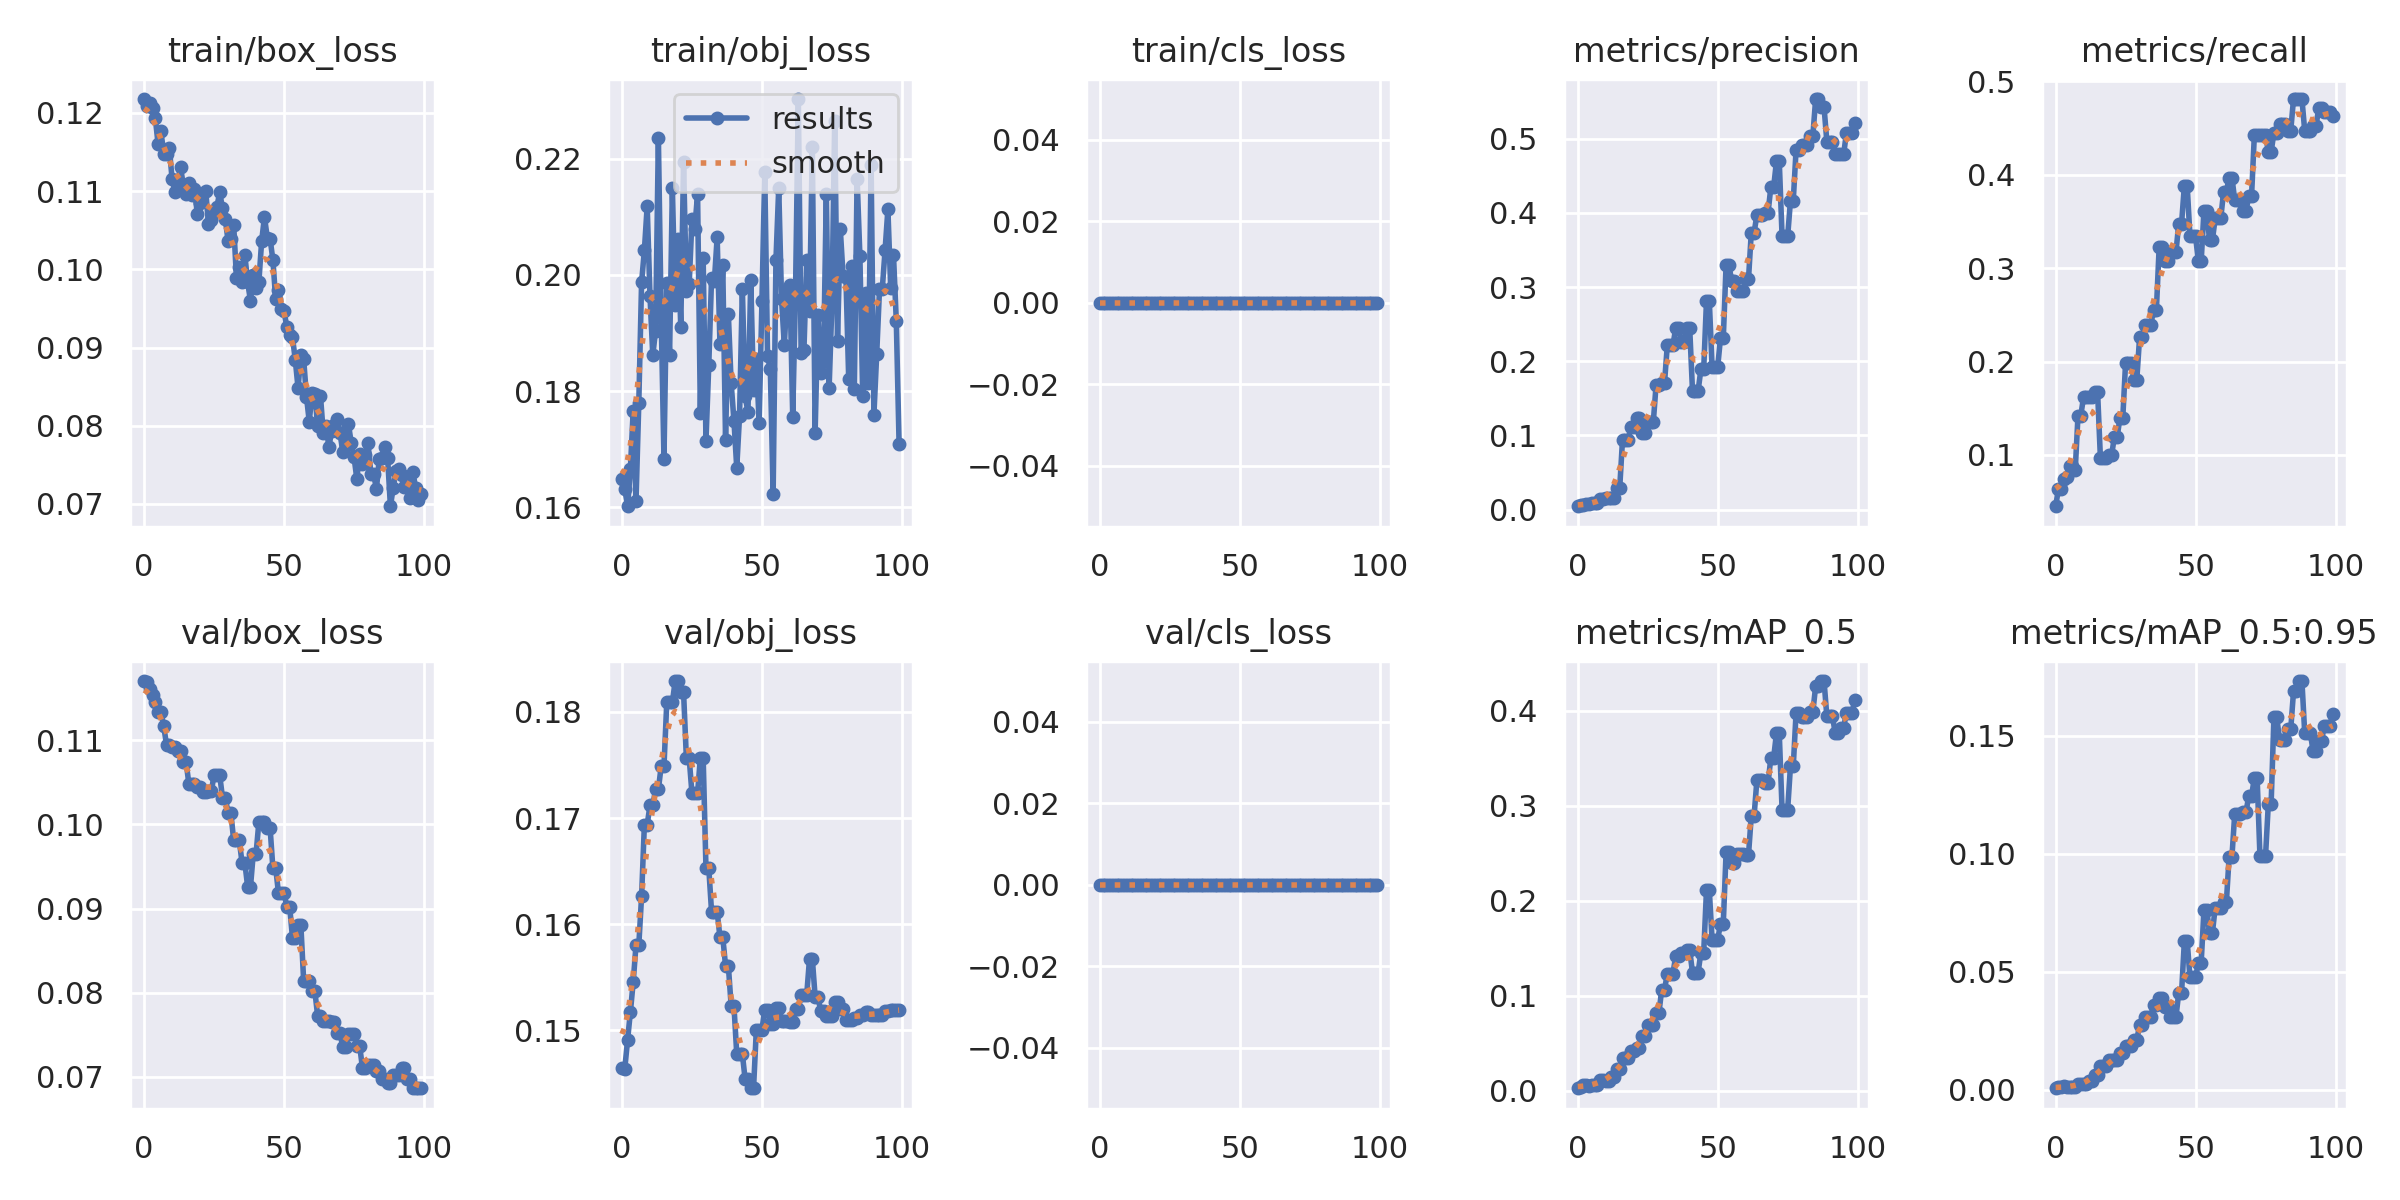

Values plotted in this chart, from the file beside it:
epoch, train/box_loss, train/obj_loss, train/cls_loss, metrics/precision, metrics/recall, metrics/mAP_0.5, metrics/mAP_0.5:0.95, val/box_loss, val/obj_loss, val/cls_loss, x/lr0, x/lr1, x/lr2
0, 0.1218, 0.1648, 0, 0.004444, 0.04515, 0.002456, 0.000729, 0.1171, 0.1465, 0, 0.0946, 0.0006, 0.0006
1, 0.1209, 0.1631, 0, 0.006222, 0.0632, 0.003877, 0.001055, 0.1169, 0.1464, 0, 0.08829, 0.001287, 0.001287
2, 0.1213, 0.1602, 0, 0.006222, 0.0632, 0.005368, 0.001241, 0.1161, 0.1491, 0, 0.08196, 0.00196, 0.00196
3, 0.1207, 0.1666, 0, 0.007333, 0.07449, 0.005476, 0.001478, 0.1154, 0.1517, 0, 0.07562, 0.00262, 0.00262
4, 0.1193, 0.1766, 0, 0.007556, 0.07675, 0.004464, 0.001193, 0.1145, 0.1545, 0, 0.06926, 0.003265, 0.003265
5, 0.116, 0.161, 0, 0.008667, 0.08804, 0.005556, 0.001267, 0.1134, 0.158, 0, 0.0629, 0.003897, 0.003897
6, 0.1177, 0.1779, 0, 0.008667, 0.08804, 0.005556, 0.001267, 0.1134, 0.158, 0, 0.05652, 0.004515, 0.004515
7, 0.1147, 0.1987, 0, 0.008222, 0.08352, 0.005392, 0.001419, 0.1117, 0.1626, 0, 0.05012, 0.005119, 0.005119
8, 0.1147, 0.2042, 0, 0.014, 0.1422, 0.01164, 0.00257, 0.1095, 0.1694, 0, 0.04371, 0.005709, 0.005709
9, 0.1156, 0.2118, 0, 0.014, 0.1422, 0.01164, 0.00257, 0.1095, 0.1694, 0, 0.03728, 0.006285, 0.006285
10, 0.1115, 0.1964, 0, 0.016, 0.1625, 0.009884, 0.002577, 0.1092, 0.1712, 0, 0.03085, 0.006848, 0.006848
11, 0.1099, 0.1862, 0, 0.016, 0.1625, 0.009884, 0.002577, 0.1092, 0.1712, 0, 0.0244, 0.007396, 0.007396
12, 0.1111, 0.1904, 0, 0.016, 0.1625, 0.01378, 0.003744, 0.1087, 0.1727, 0, 0.01793, 0.007931, 0.007931
13, 0.1131, 0.2235, 0, 0.016, 0.1625, 0.01378, 0.003744, 0.1087, 0.1727, 0, 0.01145, 0.008452, 0.008452
14, 0.1108, 0.1926, 0, 0.02954, 0.167, 0.02272, 0.006249, 0.1074, 0.1749, 0, 0.008614, 0.008614, 0.008614
15, 0.1096, 0.1683, 0, 0.02954, 0.167, 0.02272, 0.006249, 0.1074, 0.1749, 0, 0.008614, 0.008614, 0.008614
16, 0.111, 0.1986, 0, 0.09445, 0.09706, 0.03466, 0.01, 0.1048, 0.1809, 0, 0.008515, 0.008515, 0.008515
17, 0.1095, 0.1863, 0, 0.09445, 0.09706, 0.03466, 0.01, 0.1048, 0.1809, 0, 0.008416, 0.008416, 0.008416
18, 0.1103, 0.2149, 0, 0.09445, 0.09706, 0.03466, 0.01, 0.1048, 0.1809, 0, 0.008317, 0.008317, 0.008317
19, 0.1071, 0.1948, 0, 0.1111, 0.09959, 0.04128, 0.01249, 0.1045, 0.1829, 0, 0.008218, 0.008218, 0.008218
20, 0.1085, 0.2062, 0, 0.1111, 0.09959, 0.04128, 0.01249, 0.1045, 0.1829, 0, 0.008119, 0.008119, 0.008119
21, 0.1098, 0.191, 0, 0.1229, 0.1196, 0.04446, 0.01276, 0.1038, 0.1818, 0, 0.00802, 0.00802, 0.00802
22, 0.1101, 0.2194, 0, 0.1229, 0.1196, 0.04446, 0.01276, 0.1038, 0.1818, 0, 0.007921, 0.007921, 0.007921
23, 0.1058, 0.1973, 0, 0.1038, 0.1399, 0.05731, 0.01559, 0.104, 0.1757, 0, 0.007822, 0.007822, 0.007822
24, 0.1064, 0.1984, 0, 0.1038, 0.1399, 0.05731, 0.01559, 0.104, 0.1757, 0, 0.007723, 0.007723, 0.007723
25, 0.1073, 0.2096, 0, 0.1182, 0.1986, 0.06942, 0.01883, 0.1059, 0.1723, 0, 0.007624, 0.007624, 0.007624
26, 0.108, 0.208, 0, 0.1182, 0.1986, 0.06942, 0.01883, 0.1059, 0.1723, 0, 0.007525, 0.007525, 0.007525
27, 0.1099, 0.2139, 0, 0.1182, 0.1986, 0.06942, 0.01883, 0.1059, 0.1723, 0, 0.007426, 0.007426, 0.007426
28, 0.1078, 0.1763, 0, 0.1685, 0.1806, 0.08159, 0.02122, 0.1032, 0.1757, 0, 0.007327, 0.007327, 0.007327
29, 0.1064, 0.2029, 0, 0.1685, 0.1806, 0.08159, 0.02122, 0.1032, 0.1757, 0, 0.007228, 0.007228, 0.007228
30, 0.1036, 0.1714, 0, 0.1708, 0.2257, 0.1063, 0.02747, 0.1014, 0.1653, 0, 0.007129, 0.007129, 0.007129
31, 0.1038, 0.1844, 0, 0.1708, 0.2257, 0.1063, 0.02747, 0.1014, 0.1653, 0, 0.00703, 0.00703, 0.00703
32, 0.1057, 0.1994, 0, 0.2214, 0.2393, 0.1231, 0.03085, 0.09811, 0.1612, 0, 0.006931, 0.006931, 0.006931
33, 0.09887, 0.1989, 0, 0.2214, 0.2393, 0.1231, 0.03085, 0.09811, 0.1612, 0, 0.006832, 0.006832, 0.006832
34, 0.1003, 0.2065, 0, 0.2214, 0.2393, 0.1231, 0.03085, 0.09811, 0.1612, 0, 0.006733, 0.006733, 0.006733
35, 0.09841, 0.188, 0, 0.2444, 0.2551, 0.1416, 0.03618, 0.09541, 0.1588, 0, 0.006634, 0.006634, 0.006634
36, 0.1018, 0.2017, 0, 0.2444, 0.2551, 0.1416, 0.03618, 0.09541, 0.1588, 0, 0.006535, 0.006535, 0.006535
37, 0.09832, 0.1716, 0, 0.2261, 0.3228, 0.1446, 0.03891, 0.09256, 0.1561, 0, 0.006436, 0.006436, 0.006436
38, 0.09599, 0.1932, 0, 0.2261, 0.3228, 0.1446, 0.03891, 0.09256, 0.1561, 0, 0.006337, 0.006337, 0.006337
39, 0.09924, 0.1814, 0, 0.2447, 0.307, 0.1479, 0.03524, 0.09654, 0.1523, 0, 0.006238, 0.006238, 0.006238
40, 0.09755, 0.1749, 0, 0.2447, 0.307, 0.1479, 0.03524, 0.09654, 0.1523, 0, 0.006139, 0.006139, 0.006139
41, 0.09841, 0.1668, 0, 0.16, 0.3172, 0.1243, 0.03102, 0.1003, 0.1478, 0, 0.00604, 0.00604, 0.00604
42, 0.1037, 0.1757, 0, 0.16, 0.3172, 0.1243, 0.03102, 0.1003, 0.1478, 0, 0.005941, 0.005941, 0.005941
43, 0.1067, 0.1976, 0, 0.16, 0.3172, 0.1243, 0.03102, 0.1003, 0.1478, 0, 0.005842, 0.005842, 0.005842
44, 0.1041, 0.1791, 0, 0.189, 0.3476, 0.1453, 0.04124, 0.09961, 0.1454, 0, 0.005743, 0.005743, 0.005743
45, 0.1039, 0.1764, 0, 0.189, 0.3476, 0.1453, 0.04124, 0.09961, 0.1454, 0, 0.005644, 0.005644, 0.005644
46, 0.1012, 0.1991, 0, 0.2817, 0.3883, 0.2112, 0.06303, 0.09486, 0.1446, 0, 0.005545, 0.005545, 0.005545
47, 0.09624, 0.1802, 0, 0.2817, 0.3883, 0.2112, 0.06303, 0.09486, 0.1446, 0, 0.005446, 0.005446, 0.005446
48, 0.09739, 0.1855, 0, 0.1924, 0.3341, 0.1588, 0.04769, 0.09185, 0.1501, 0, 0.005347, 0.005347, 0.005347
49, 0.09494, 0.1745, 0, 0.1924, 0.3341, 0.1588, 0.04769, 0.09185, 0.1501, 0, 0.005248, 0.005248, 0.005248
50, 0.09465, 0.1954, 0, 0.1924, 0.3341, 0.1588, 0.04769, 0.09185, 0.1501, 0, 0.005149, 0.005149, 0.005149
51, 0.09259, 0.2177, 0, 0.2312, 0.307, 0.1757, 0.05387, 0.09023, 0.152, 0, 0.00505, 0.00505, 0.00505
52, 0.09166, 0.1861, 0, 0.2312, 0.307, 0.1757, 0.05387, 0.09023, 0.152, 0, 0.004951, 0.004951, 0.004951
53, 0.09133, 0.1837, 0, 0.3296, 0.3612, 0.2507, 0.07616, 0.08656, 0.1506, 0, 0.004852, 0.004852, 0.004852
54, 0.08845, 0.1623, 0, 0.3296, 0.3612, 0.2507, 0.07616, 0.08656, 0.1506, 0, 0.004753, 0.004753, 0.004753
55, 0.08482, 0.2025, 0, 0.3084, 0.3296, 0.2396, 0.06636, 0.08804, 0.1522, 0, 0.004654, 0.004654, 0.004654
56, 0.08908, 0.215, 0, 0.3084, 0.3296, 0.2396, 0.06636, 0.08804, 0.1522, 0, 0.004555, 0.004555, 0.004555
57, 0.08853, 0.1959, 0, 0.2943, 0.353, 0.2489, 0.07711, 0.0814, 0.1509, 0, 0.004456, 0.004456, 0.004456
58, 0.08373, 0.1879, 0, 0.2943, 0.353, 0.2489, 0.07711, 0.0814, 0.1509, 0, 0.004357, 0.004357, 0.004357
59, 0.08054, 0.1973, 0, 0.2943, 0.353, 0.2489, 0.07711, 0.0814, 0.1509, 0, 0.004258, 0.004258, 0.004258
... 40 more rows
